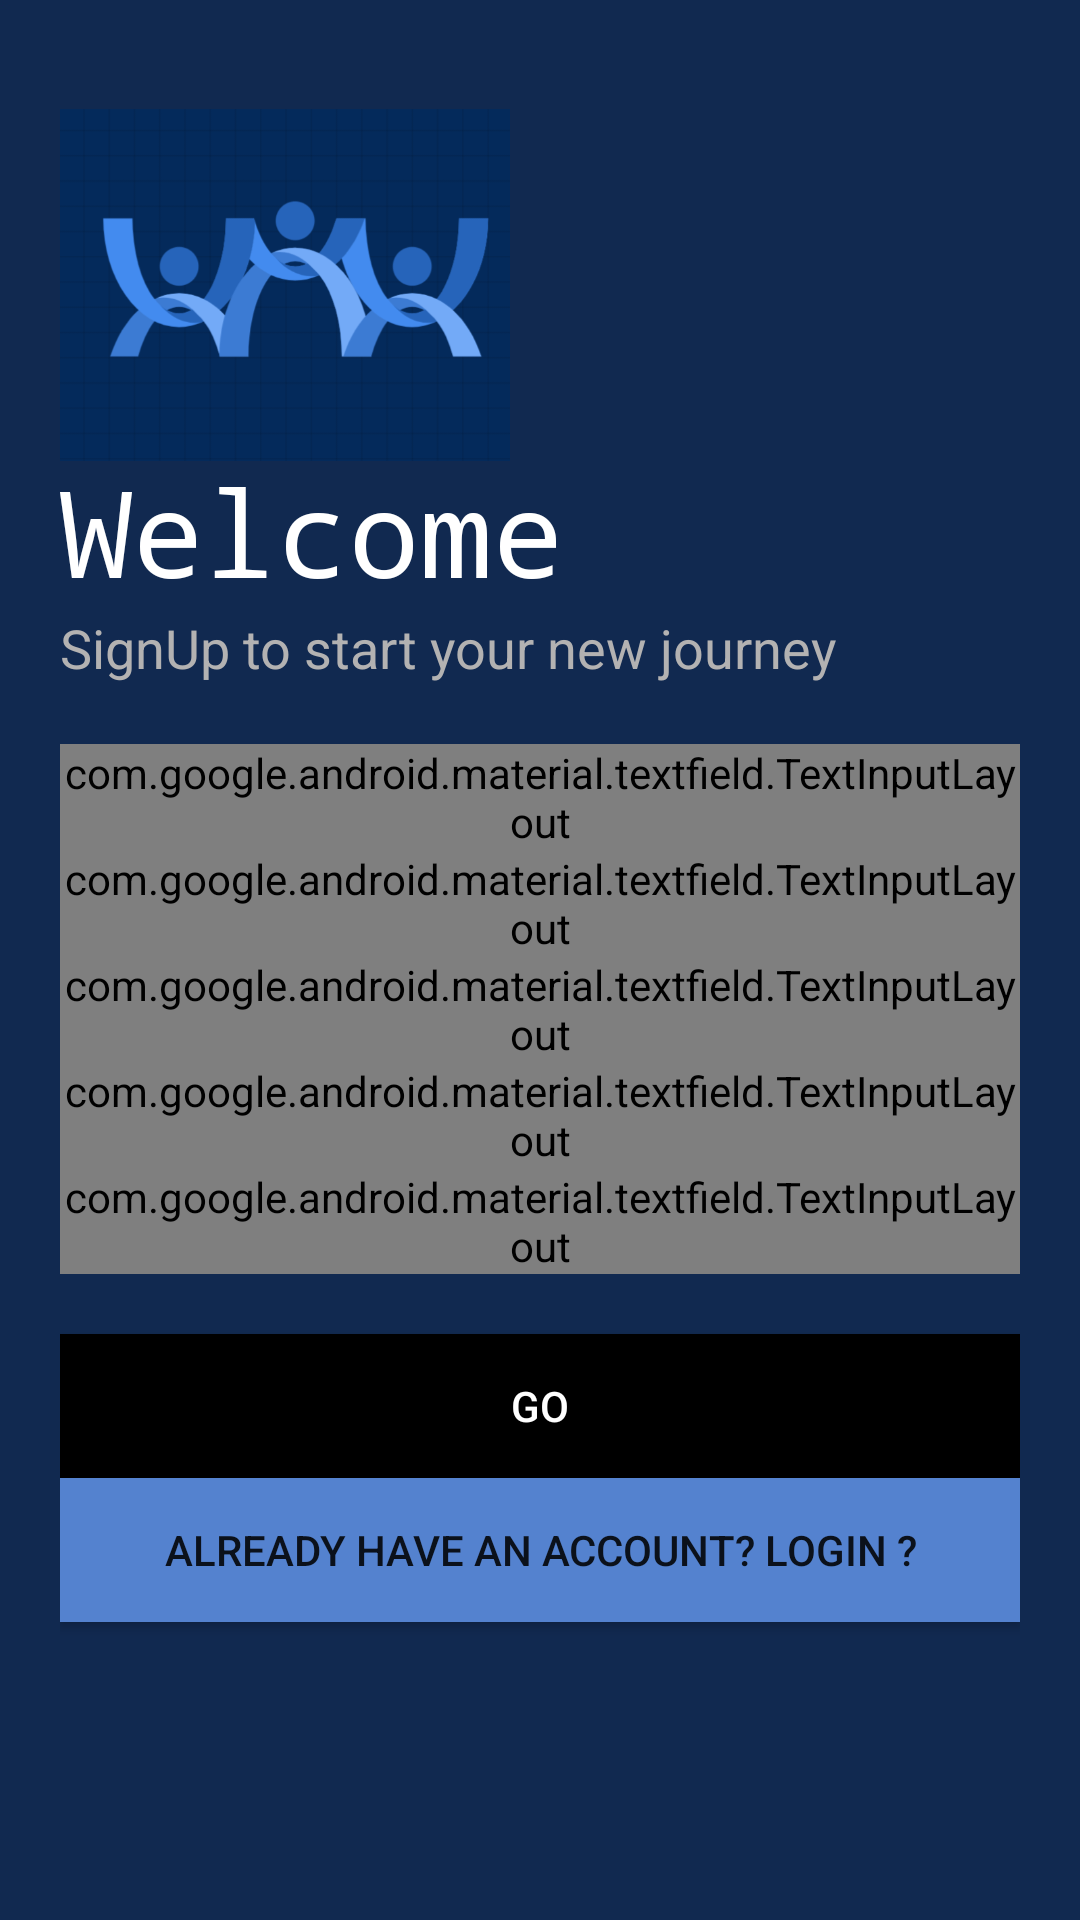

Write the Android layout XML for this screen, with the resource values it uses.
<!-- AndroidManifest.xml: application theme Theme.PersonaKen -->
<!-- res/layout/activity_signup.xml -->
<?xml version="1.0" encoding="utf-8"?>
<LinearLayout xmlns:android="http://schemas.android.com/apk/res/android"
    xmlns:app="http://schemas.android.com/apk/res-auto"
    xmlns:tools="http://schemas.android.com/tools"
    android:layout_width="match_parent"
    android:layout_height="match_parent"
    tools:context=".signup"
    android:orientation="vertical"
    android:background="#112950"
    android:padding="20dp">
    <ImageView
        android:layout_width="150dp"
        android:layout_height="150dp"
        android:src="@drawable/logo"
        />
    <TextView
        android:layout_width="wrap_content"
        android:layout_height="wrap_content"
        android:text="Welcome"
        android:textSize="40sp"
        android:fontFamily="monospace"
        android:layout_marginTop="-20dp"
        android:textColor="#fff"
        />
    <TextView
        android:layout_width="wrap_content"
        android:layout_height="wrap_content"
        android:text="SignUp to start your new journey"
        android:textSize="18sp"
        android:textColor="#B3B2B2"
        />
    <LinearLayout
        android:layout_width="match_parent"
        android:layout_height="wrap_content"
        android:orientation="vertical"
        android:layout_marginTop="20dp"
        android:layout_marginBottom="20dp"
        >
        <com.google.android.material.textfield.TextInputLayout
            android:id="@+id/name"
            android:layout_width="match_parent"
            android:layout_height="wrap_content"
            app:boxBackgroundColor="#4A7DD3"
            android:hint="Full Name"
            android:textColorHint="#75A7FB"
            style="@style/Widget.MaterialComponents.TextInputLayout.FilledBox"
            >
            <com.google.android.material.textfield.TextInputEditText
                android:layout_width="match_parent"
                android:layout_height="wrap_content"
                android:inputType="text"
                />
        </com.google.android.material.textfield.TextInputLayout>
        <com.google.android.material.textfield.TextInputLayout
            android:id="@+id/username"
            android:layout_width="match_parent"
            android:layout_height="wrap_content"
            app:boxBackgroundColor="#467EDC"
            android:hint="Username"
            app:counterEnabled="true"
            app:counterMaxLength="15"
            android:textColorHint="#75A7FB"
            style="@style/Widget.MaterialComponents.TextInputLayout.FilledBox"
            >
            <com.google.android.material.textfield.TextInputEditText
                android:layout_width="match_parent"
                android:layout_height="wrap_content"
                android:inputType="text"
                />
        </com.google.android.material.textfield.TextInputLayout>
        <com.google.android.material.textfield.TextInputLayout
            android:id="@+id/email"
            android:layout_width="match_parent"
            android:layout_height="wrap_content"
            app:boxBackgroundColor="#4A7DD3"
            android:hint="Email"
            android:textColorHint="#75A7FB"
            style="@style/Widget.MaterialComponents.TextInputLayout.FilledBox"
            >
            <com.google.android.material.textfield.TextInputEditText
                android:layout_width="match_parent"
                android:layout_height="wrap_content"
                android:inputType="textEmailAddress"
                />
        </com.google.android.material.textfield.TextInputLayout>
        <com.google.android.material.textfield.TextInputLayout
            android:id="@+id/phone"
            android:layout_width="match_parent"
            android:layout_height="wrap_content"
            app:boxBackgroundColor="#4A7DD3"
            android:hint="Phone"
            android:textColorHint="#75A7FB"
            style="@style/Widget.MaterialComponents.TextInputLayout.FilledBox"
            >
            <com.google.android.material.textfield.TextInputEditText
                android:layout_width="match_parent"
                android:layout_height="wrap_content"
                android:inputType="number"
                />
        </com.google.android.material.textfield.TextInputLayout>
        <com.google.android.material.textfield.TextInputLayout
            android:id="@+id/password"
            android:layout_width="match_parent"
            android:layout_height="wrap_content"
            app:boxBackgroundColor="#4A7DD3"
            android:hint="Password"
            app:passwordToggleEnabled="true"
            android:textColorHint="#75A7FB"
            style="@style/Widget.MaterialComponents.TextInputLayout.FilledBox"
            >
            <com.google.android.material.textfield.TextInputEditText
                android:layout_width="match_parent"
                android:layout_height="wrap_content"
                android:inputType="textPassword"
                />
        </com.google.android.material.textfield.TextInputLayout>

    </LinearLayout>
    <Button
        android:id="@+id/regbtn"
        android:layout_width="match_parent"
        android:layout_height="wrap_content"
        android:text="GO"
        android:background="#000"
        android:textColor="#fff"/>
    <Button
        android:id="@+id/signuptologin"
        android:layout_width="match_parent"
        android:layout_height="wrap_content"
        android:text="Already have an account? LogIn ?"
        android:background="#5482CF"/>
    </LinearLayout>
<!-- resources referenced by this layout -->
<resources>
  <!-- drawable logo: png bitmap (drawable-v24, 52990 bytes) -->
  <style name="Theme.PersonaKen" parent="Theme.AppCompat.Light.NoActionBar">
          
          <item name="colorPrimary">@color/purple_500</item>
          <item name="colorPrimaryDark">@color/purple_700</item>
          <item name="colorAccent">@color/teal_200</item>
          <item name="android:windowContentTransitions">true</item>
          
      </style>
  <color name="purple_500">#FF6200EE</color>
  <color name="purple_700">#FF3700B3</color>
  <color name="teal_200">#FF03DAC5</color>
</resources>
